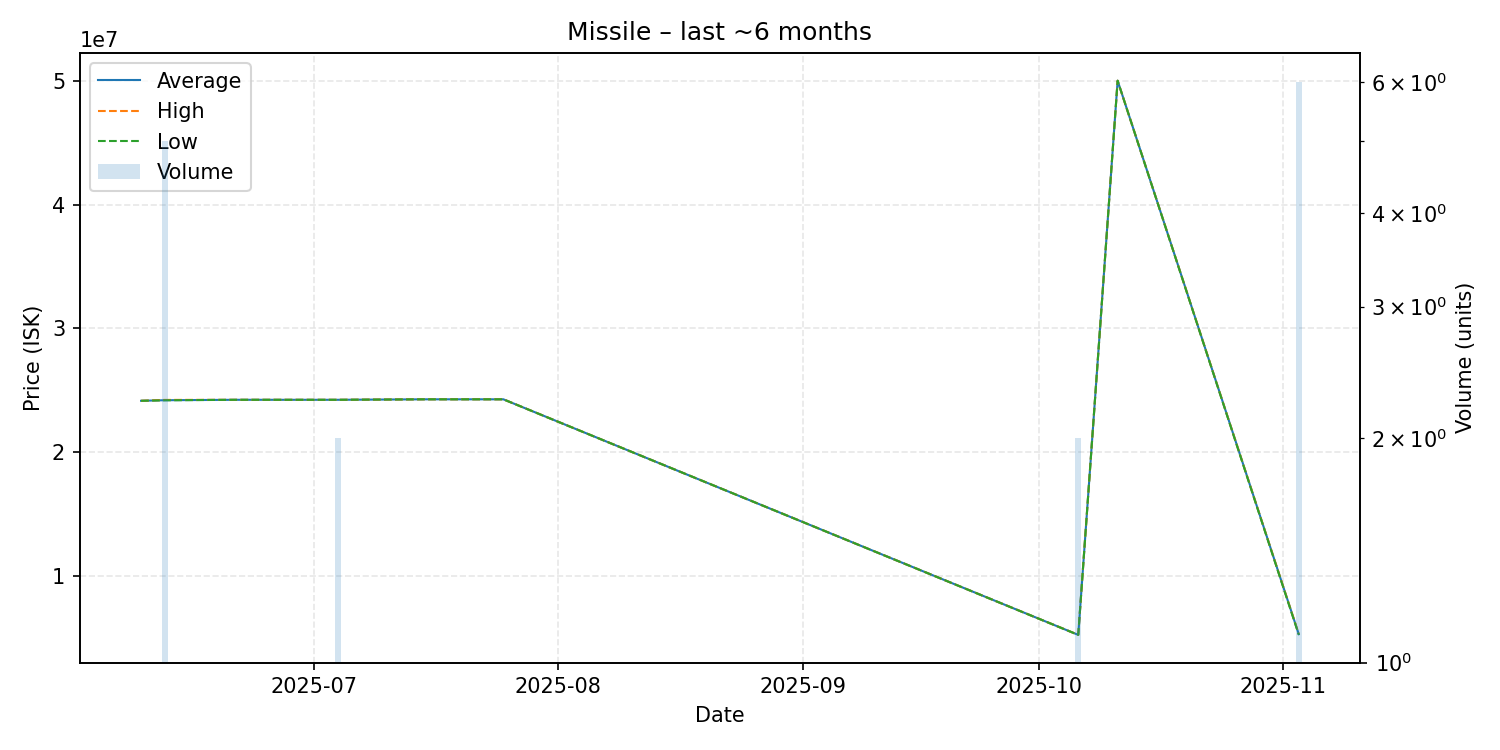

Data behind this chart, as committed beside it:
date, average, highest, lowest, order_count, volume
2025-06-09, 24160000, 24160000, 24160000, 1, 1
2025-06-12, 24206000, 24230000, 24200000, 2, 5
2025-06-21, 24240000, 24240000, 24240000, 1, 1
2025-07-04, 24240000, 24240000, 24240000, 1, 2
2025-07-15, 24280000, 24280000, 24280000, 1, 1
2025-07-25, 24280000, 24280000, 24280000, 1, 1
2025-10-06, 5270000, 5270000, 5270000, 1, 2
2025-10-11, 49990000, 49990000, 49990000, 1, 1
2025-11-03, 5324833, 5333000, 5280000, 3, 6
